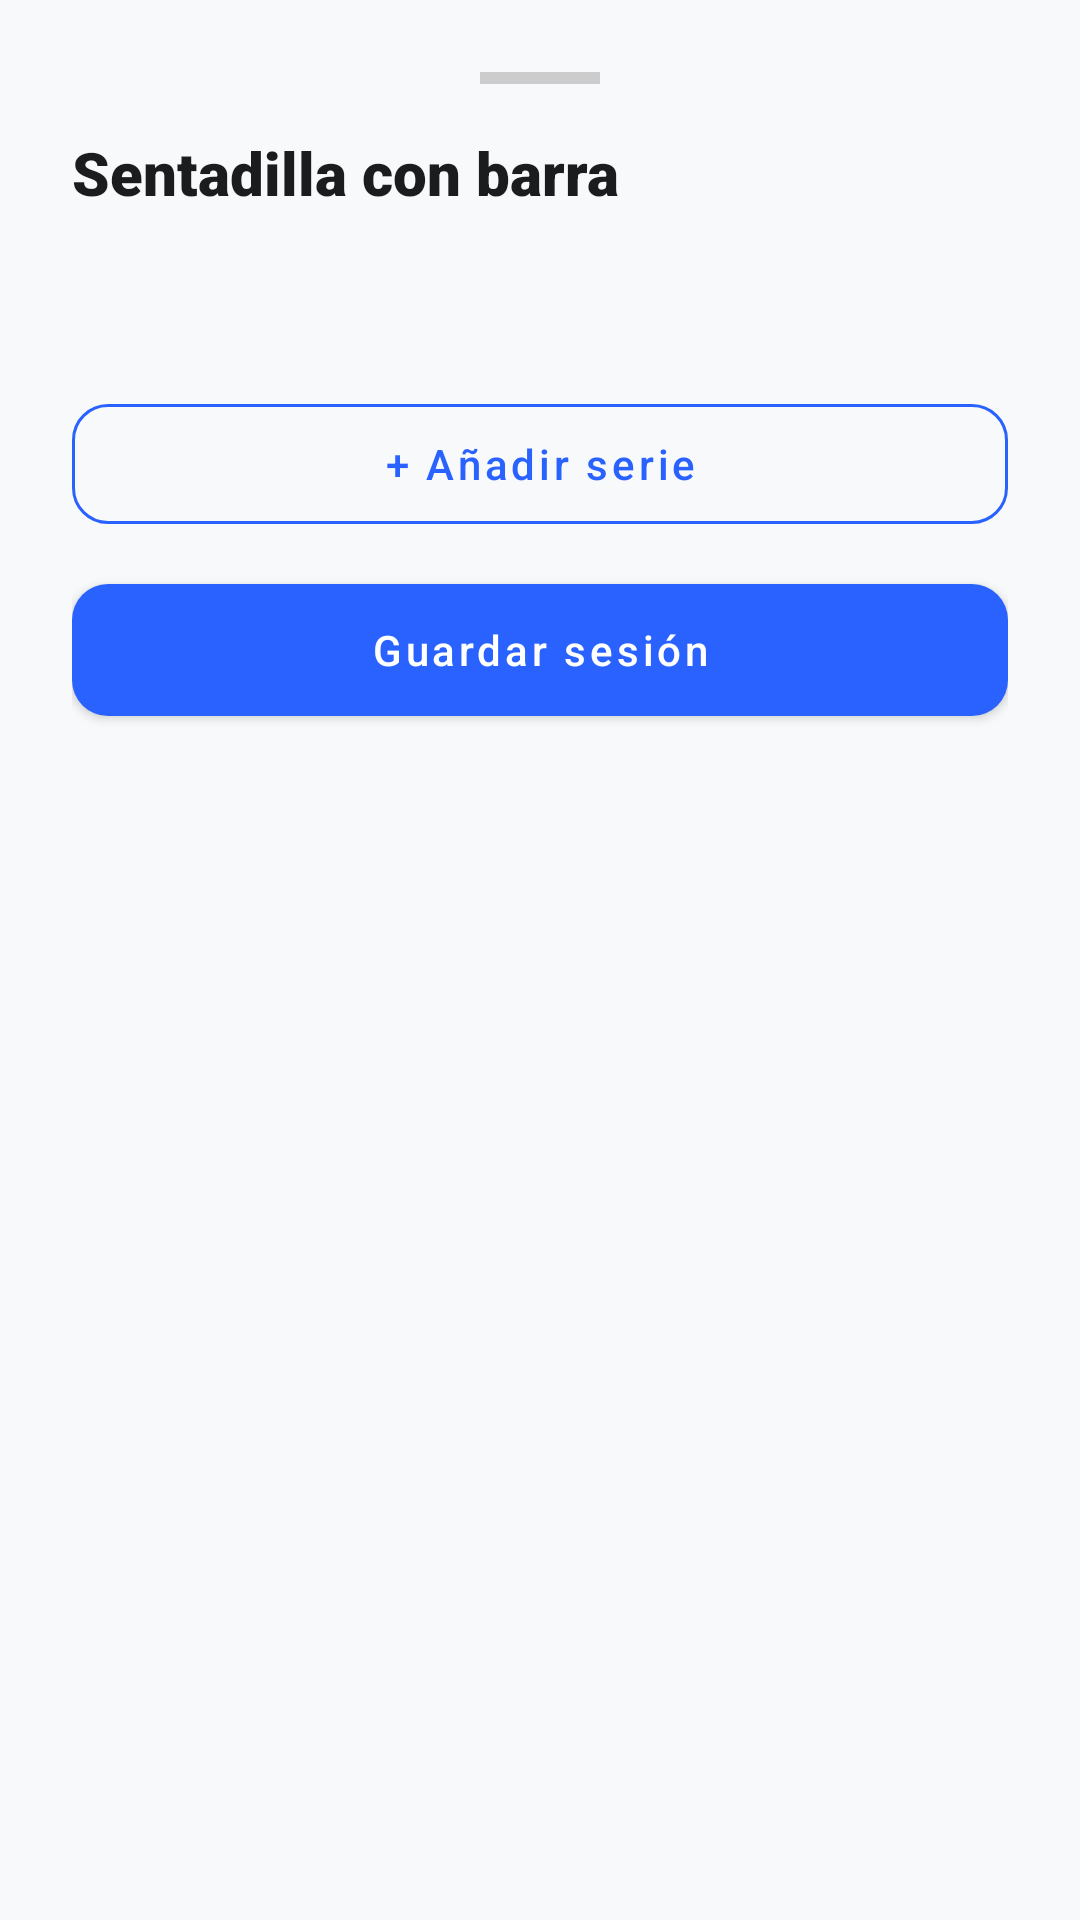

Android layout source for this screen:
<!-- AndroidManifest.xml: application theme Theme.FitGit -->
<!-- res/layout/fragment_registro_series.xml -->
<?xml version="1.0" encoding="utf-8"?>
<LinearLayout
    xmlns:android="http://schemas.android.com/apk/res/android"
    xmlns:app="http://schemas.android.com/apk/res-auto"
    android:layout_width="match_parent"
    android:layout_height="wrap_content"
    android:orientation="vertical"
    android:padding="24dp">

    
    <View
        android:layout_width="40dp"
        android:layout_height="4dp"
        android:layout_gravity="center_horizontal"
        android:layout_marginBottom="16dp"
        android:background="@color/primary"
        android:backgroundTint="@color/borde_handle" />

    
    <TextView
        android:id="@+id/tv_nombre_ejercicio_sheet"
        android:layout_width="match_parent"
        android:layout_height="wrap_content"
        android:text="Sentadilla con barra"
        android:textSize="20sp"
        android:fontFamily="sans-serif-black"
        android:textColor="@color/black"
        android:layout_marginBottom="8dp" />

    
    <TextView
        android:id="@+id/tv_fecha_sheet"
        android:layout_width="match_parent"
        android:layout_height="wrap_content"
        android:textSize="13sp"
        android:textColor="@color/texto_secundario"
        android:layout_marginBottom="20dp" />

    
    <androidx.recyclerview.widget.RecyclerView
        android:id="@+id/rv_series"
        android:layout_width="match_parent"
        android:layout_height="wrap_content"
        android:nestedScrollingEnabled="false" />

    
    <com.google.android.material.button.MaterialButton
        android:id="@+id/btn_añadir_serie"
        style="@style/Widget.MaterialComponents.Button.OutlinedButton"
        android:layout_width="match_parent"
        android:layout_height="52dp"
        android:layout_marginTop="12dp"
        android:text="@string/series_anadir"
        android:textAllCaps="false"
        app:cornerRadius="12dp"
        app:strokeColor="@color/primary"
        android:textColor="@color/primary" />

    
    <com.google.android.material.button.MaterialButton
        android:id="@+id/btn_guardar_sesion"
        android:layout_width="match_parent"
        android:layout_height="56dp"
        android:layout_marginTop="8dp"
        android:layout_marginBottom="8dp"
        android:text="@string/series_guardar"
        android:textAllCaps="false"
        android:textColor="@color/white"
        app:backgroundTint="@color/primary"
        app:cornerRadius="12dp" />

</LinearLayout>
<!-- resources referenced by this layout -->
<resources>
  <color name="black">#1A1C1E</color>
  <color name="borde_handle">#CCCCCC</color>
  <color name="primary">#2962FF</color>
  <color name="texto_secundario">#888888</color>
  <color name="white">#FFFFFF</color>
  <string name="series_anadir">+ Añadir serie</string>
  <string name="series_guardar">Guardar sesión</string>
  <style name="Theme.FitGit" parent="Theme.MaterialComponents.DayNight.NoActionBar">
          
          <item name="colorPrimary">@color/primary</item>
          <item name="colorPrimaryVariant">@color/primary_dark</item>
          <item name="colorOnPrimary">@color/white</item>
  
          
          <item name="colorSecondary">@color/accent</item>
          <item name="colorOnSecondary">@color/black</item>
  
          
          <item name="android:windowBackground">@color/background_light</item>
          <item name="colorSurface">@color/white</item>
          <item name="colorOnSurface">@color/black</item>
  
          
          <item name="colorError">@color/error</item>
          <item name="android:statusBarColor">?attr/colorPrimaryVariant</item>
      </style>
  <color name="primary_dark">#0039CB</color>
  <color name="accent">#00E5FF</color>
  <color name="background_light">#F8F9FA</color>
  <color name="error">#B00020</color>
</resources>
